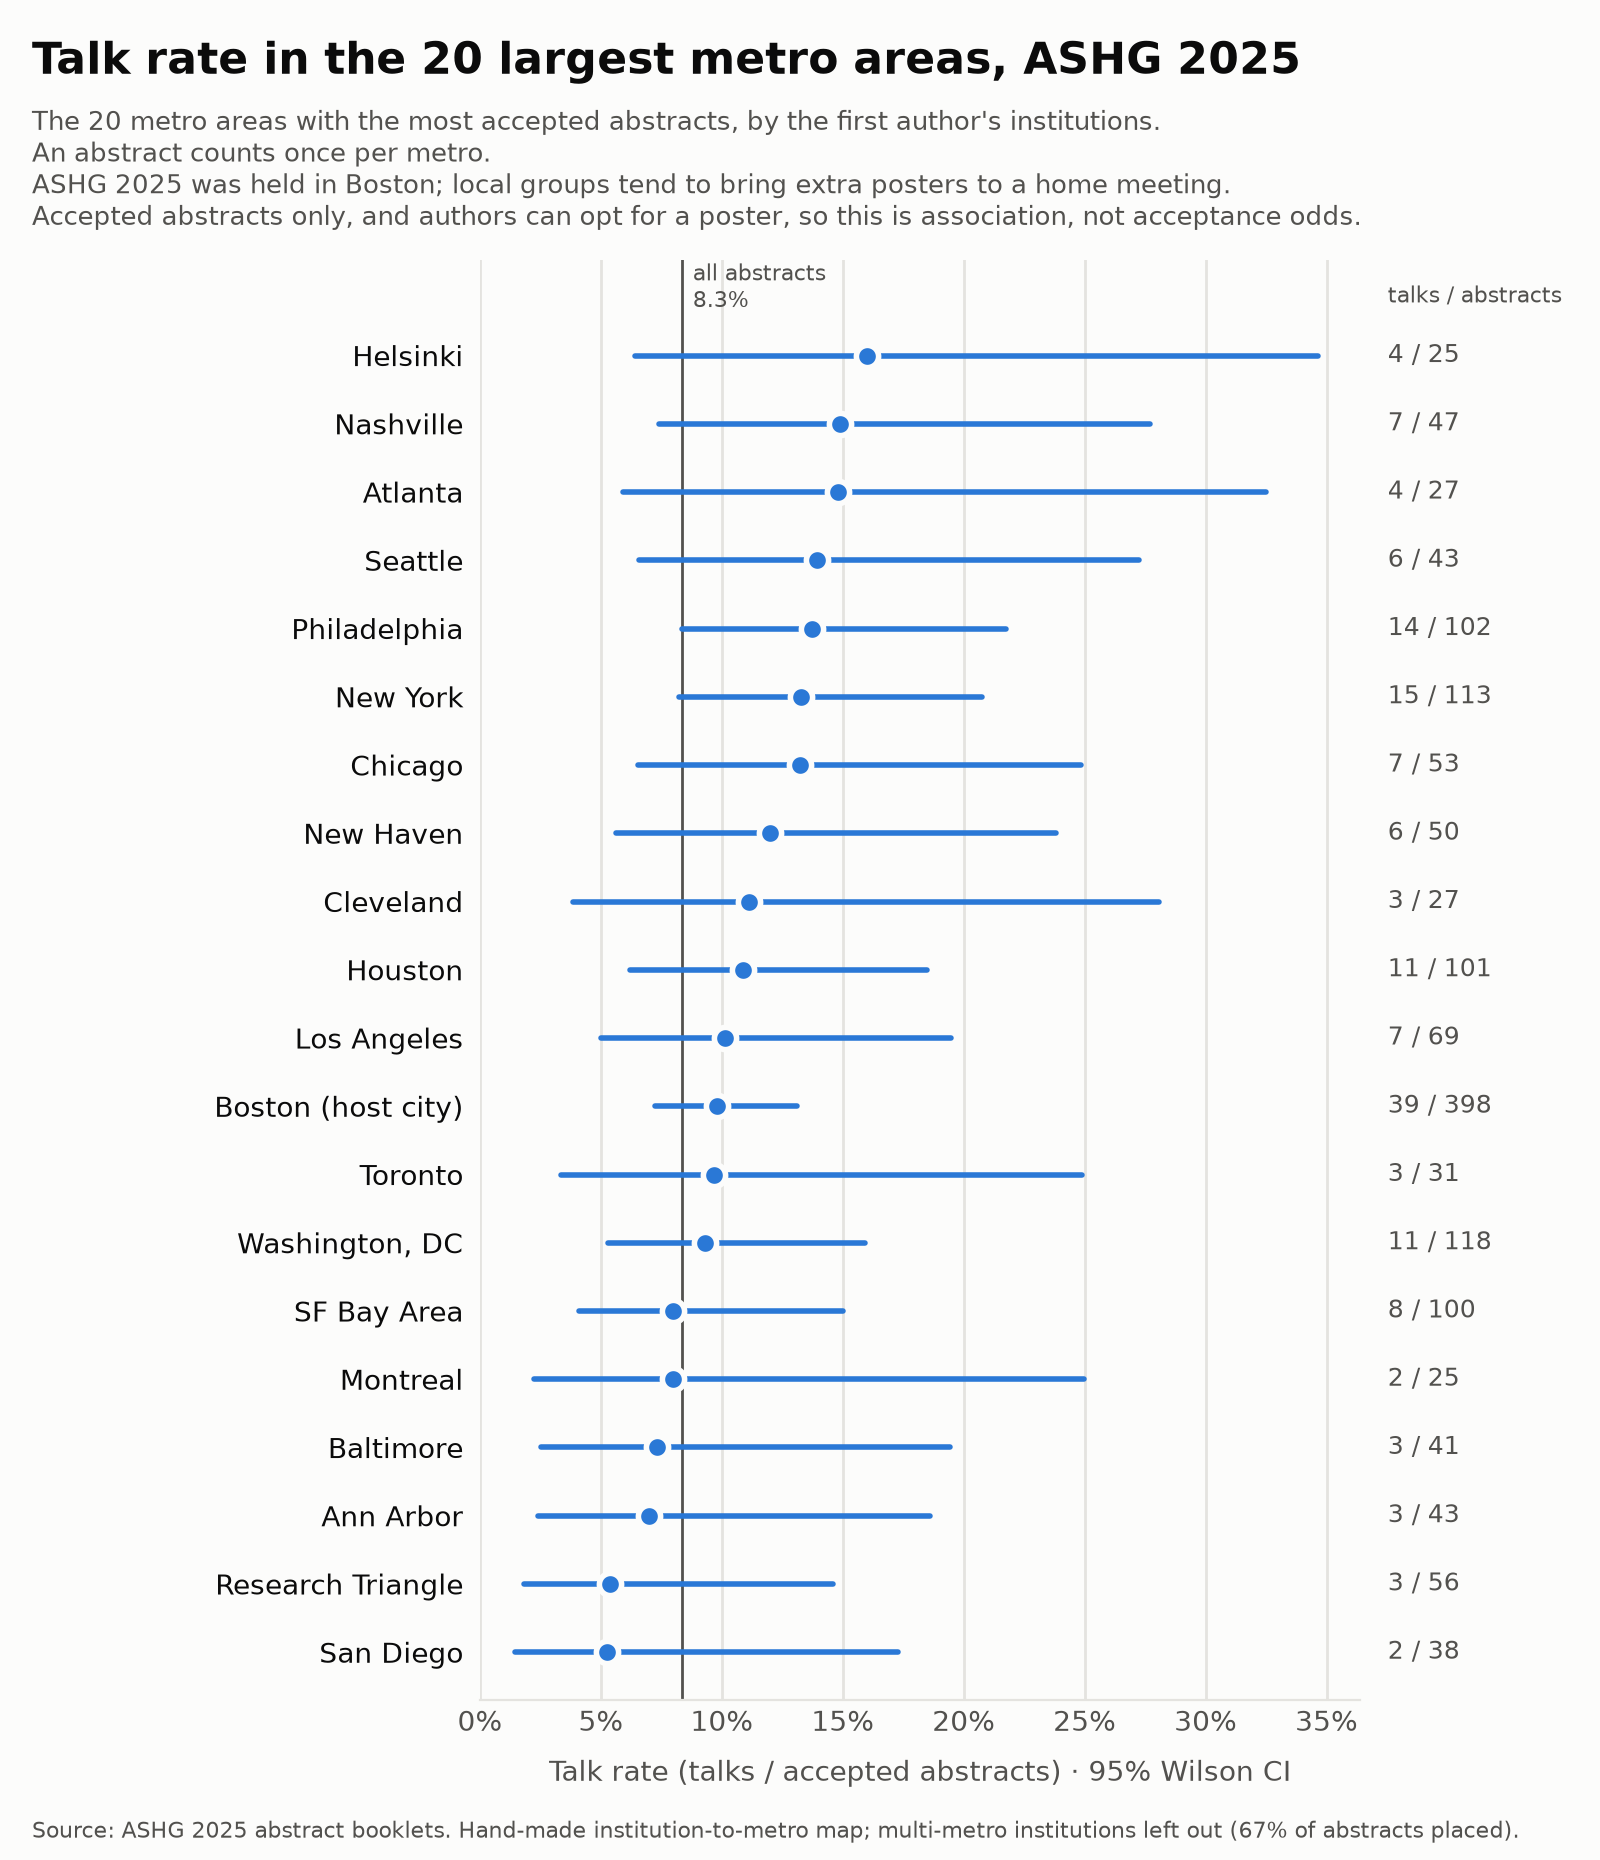

Data behind this chart, as committed beside it:
basis, rank, metro, abstracts, talks, talk_rate, ci_lo, ci_hi, baseline, institutes, year
first, 1, Boston, 398, 39, 0.09799, 0.07251, 0.1312, 0.08339, Broad Institute; Harvard Medical School;…, 2025
first, 2, Washington, DC, 118, 11, 0.09322, 0.05285, 0.1592, 0.08339, NIH; GeneDx; Vanda Pharmaceuticals, 2025
first, 3, New York, 113, 15, 0.1327, 0.08212, 0.2075, 0.08339, Icahn School of Medicine at Mount Sinai;…, 2025
first, 4, Philadelphia, 102, 14, 0.1373, 0.08355, 0.2173, 0.08339, University of Pennsylvania; Children's H…, 2025
first, 5, Houston, 101, 11, 0.1089, 0.06191, 0.1846, 0.08339, Baylor College of Medicine; UTHealth Hou…, 2025
first, 6, SF Bay Area, 100, 8, 0.08, 0.04109, 0.15, 0.08339, Stanford University; UC San Francisco; H…, 2025
first, 7, Los Angeles, 69, 7, 0.1014, 0.05002, 0.1949, 0.08339, UCLA; University of Southern California;…, 2025
first, 8, Research Triangle, 56, 3, 0.05357, 0.01839, 0.1461, 0.08339, University of North Carolina at Chapel H…, 2025
first, 9, Chicago, 53, 7, 0.1321, 0.06548, 0.2484, 0.08339, University of Chicago; Northwestern Univ…, 2025
first, 10, New Haven, 50, 6, 0.12, 0.05618, 0.2381, 0.08339, Yale University, 2025
first, 11, Nashville, 47, 7, 0.1489, 0.07407, 0.2769, 0.08339, Vanderbilt University Medical Center; Va…, 2025
first, 12, Seattle, 43, 6, 0.1395, 0.06556, 0.2726, 0.08339, University of Washington; Parse Bioscien…, 2025
first, 13, Ann Arbor, 43, 3, 0.06977, 0.02401, 0.1861, 0.08339, University of Michigan, 2025
first, 14, Baltimore, 41, 3, 0.07317, 0.0252, 0.1943, 0.08339, Johns Hopkins University; University of …, 2025
first, 15, San Diego, 38, 2, 0.05263, 0.01455, 0.1729, 0.08339, UC San Diego; Illumina; Rady Children's …, 2025
first, 16, Toronto, 31, 3, 0.09677, 0.03346, 0.249, 0.08339, University of Toronto; The Hospital for …, 2025
first, 17, Atlanta, 27, 4, 0.1481, 0.05916, 0.3248, 0.08339, Emory University; Georgia Institute of T…, 2025
first, 18, Cleveland, 27, 3, 0.1111, 0.03852, 0.2806, 0.08339, Case Western Reserve University; Clevela…, 2025
first, 19, Helsinki, 25, 4, 0.16, 0.06403, 0.3465, 0.08339, University of Helsinki, 2025
first, 20, Montreal, 25, 2, 0.08, 0.02222, 0.2497, 0.08339, McGill University; Université de Montréa…, 2025
first, 21, Denver, 24, 1, 0.04167, 0.007393, 0.2024, 0.08339, University of Colorado, 2025
first, 22, Miami, 24, 1, 0.04167, 0.007393, 0.2024, 0.08339, University of Miami, 2025
first, 23, Tokyo, 23, 3, 0.1304, 0.04538, 0.3213, 0.08339, RIKEN; University of Tokyo; Kanagawa Chi…, 2025
first, 24, Taipei, 22, 1, 0.04545, 0.008069, 0.218, 0.08339, National Taiwan University; Academia Sin…, 2025
first, 25, Seoul, 22, 0, 0, 1.181e-17, 0.1487, 0.08339, Seoul National University; Sungkyunkwan …, 2025
first, 26, Cambridge, UK, 21, 2, 0.09524, 0.02652, 0.2891, 0.08339, University of Cambridge; Wellcome Sanger…, 2025
first, 27, Hong Kong, 20, 2, 0.1, 0.02787, 0.301, 0.08339, The University of Hong Kong; The Chinese…, 2025
first, 28, London, 19, 4, 0.2105, 0.08508, 0.4333, 0.08339, University College London; Imperial Coll…, 2025
first, 29, Oxford, 18, 2, 0.1111, 0.03102, 0.328, 0.08339, University of Oxford, 2025
first, 30, Cincinnati, 17, 2, 0.1176, 0.03288, 0.3434, 0.08339, Cincinnati Children's Hospital Medical C…, 2025
senior, 1, Boston, 390, 41, 0.1051, 0.07844, 0.1395, 0.08339, Broad Institute; Harvard Medical School;…, 2025
senior, 2, New York, 127, 13, 0.1024, 0.0608, 0.1673, 0.08339, Icahn School of Medicine at Mount Sinai;…, 2025
senior, 3, Washington, DC, 114, 10, 0.08772, 0.04834, 0.154, 0.08339, NIH; GeneDx; Vanda Pharmaceuticals, 2025
senior, 4, Philadelphia, 106, 13, 0.1226, 0.07309, 0.1986, 0.08339, University of Pennsylvania; Children's H…, 2025
senior, 5, SF Bay Area, 106, 10, 0.09434, 0.05205, 0.165, 0.08339, Stanford University; UC San Francisco; H…, 2025
senior, 6, Houston, 97, 11, 0.1134, 0.06451, 0.1917, 0.08339, Baylor College of Medicine; UTHealth Hou…, 2025
senior, 7, Los Angeles, 66, 7, 0.1061, 0.05233, 0.2031, 0.08339, UCLA; University of Southern California;…, 2025
senior, 8, Research Triangle, 63, 3, 0.04762, 0.01633, 0.1309, 0.08339, University of North Carolina at Chapel H…, 2025
senior, 9, Chicago, 55, 8, 0.1455, 0.07559, 0.2616, 0.08339, University of Chicago; Northwestern Univ…, 2025
senior, 10, Nashville, 48, 8, 0.1667, 0.08695, 0.2958, 0.08339, Vanderbilt University Medical Center; Va…, 2025
senior, 11, New Haven, 48, 6, 0.125, 0.05857, 0.247, 0.08339, Yale University, 2025
senior, 12, Seattle, 43, 6, 0.1395, 0.06556, 0.2726, 0.08339, University of Washington; Fred Hutchinso…, 2025
senior, 13, Baltimore, 43, 1, 0.02326, 0.004117, 0.1206, 0.08339, Johns Hopkins University; University of …, 2025
senior, 14, Ann Arbor, 42, 2, 0.04762, 0.01316, 0.1579, 0.08339, University of Michigan, 2025
senior, 15, San Diego, 38, 2, 0.05263, 0.01455, 0.1729, 0.08339, UC San Diego; Illumina; Rady Children's …, 2025
senior, 16, Montreal, 32, 3, 0.09375, 0.0324, 0.2422, 0.08339, McGill University; Université de Montréa…, 2025
senior, 17, Toronto, 29, 2, 0.06897, 0.01912, 0.2196, 0.08339, University of Toronto; The Hospital for …, 2025
senior, 18, Cleveland, 28, 3, 0.1071, 0.03712, 0.272, 0.08339, Case Western Reserve University; Clevela…, 2025
senior, 19, Atlanta, 28, 2, 0.07143, 0.01981, 0.2265, 0.08339, Emory University; Georgia Institute of T…, 2025
senior, 20, Helsinki, 26, 3, 0.1154, 0.04003, 0.2898, 0.08339, University of Helsinki, 2025
senior, 21, Tokyo, 26, 2, 0.07692, 0.02135, 0.2414, 0.08339, RIKEN; University of Tokyo; Kanagawa Chi…, 2025
senior, 22, Miami, 26, 1, 0.03846, 0.006822, 0.1889, 0.08339, University of Miami, 2025
senior, 23, Seoul, 25, 0, 0, 0, 0.1332, 0.08339, Seoul National University; Asan Medical …, 2025
senior, 24, Cambridge, UK, 23, 3, 0.1304, 0.04538, 0.3213, 0.08339, University of Cambridge; Wellcome Sanger…, 2025
senior, 25, London, 23, 1, 0.04348, 0.007716, 0.2099, 0.08339, University College London; Imperial Coll…, 2025
senior, 26, Hong Kong, 22, 2, 0.09091, 0.02529, 0.2782, 0.08339, The University of Hong Kong; The Chinese…, 2025
senior, 27, Denver, 22, 1, 0.04545, 0.008069, 0.218, 0.08339, University of Colorado, 2025
senior, 28, St. Louis, 19, 1, 0.05263, 0.009352, 0.2464, 0.08339, Washington University in St. Louis, 2025
senior, 29, Taipei, 19, 1, 0.05263, 0.009352, 0.2464, 0.08339, National Taiwan University; Academia Sin…, 2025
senior, 30, Salt Lake City, 18, 2, 0.1111, 0.03102, 0.328, 0.08339, University of Utah, 2025
